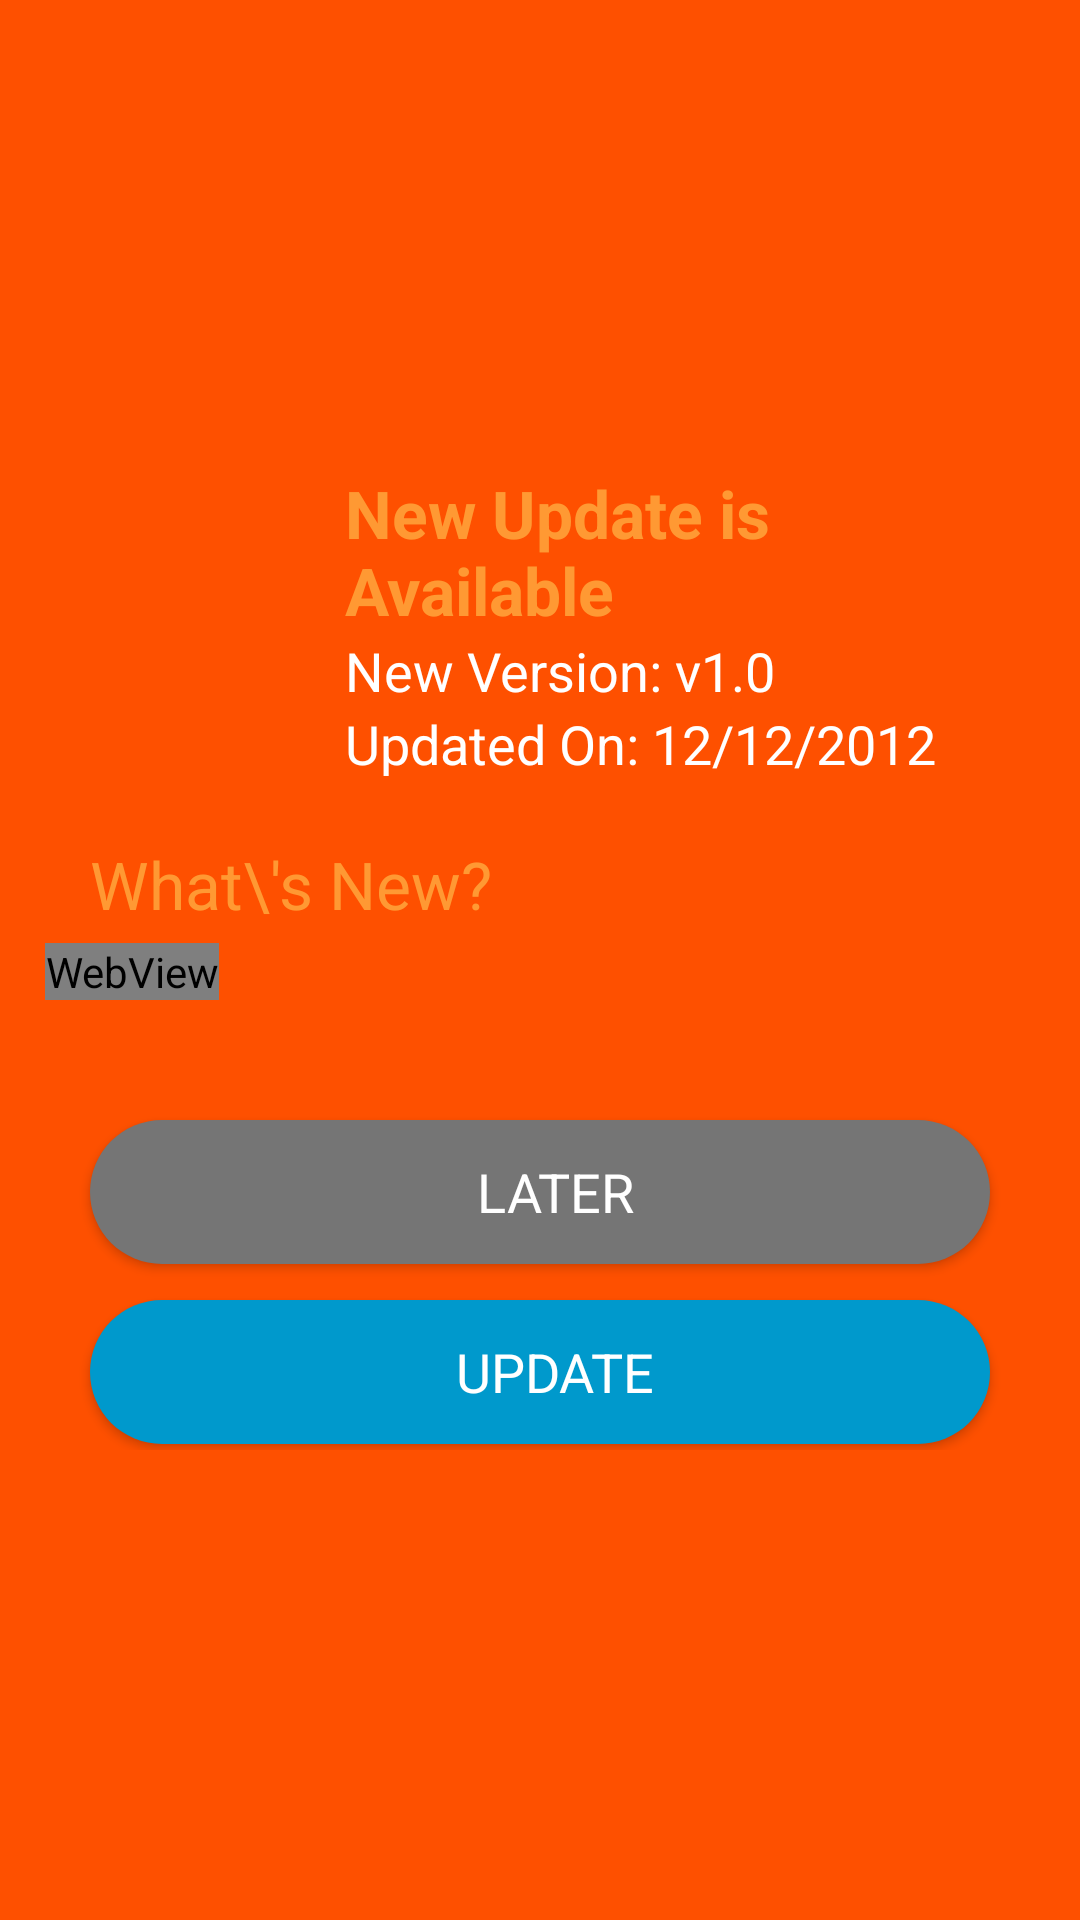

Write the Android layout XML for this screen, with the resource values it uses.
<!-- AndroidManifest.xml: application theme AppTheme -->
<!-- res/layout/activity_update_app.xml -->
<?xml version="1.0" encoding="utf-8"?>
<RelativeLayout
    xmlns:android="http://schemas.android.com/apk/res/android"
    xmlns:tools="http://schemas.android.com/tools"
    xmlns:app="http://schemas.android.com/apk/res-auto"
    android:layout_width="match_parent"
    android:layout_height="match_parent"
    android:background="@color/colorPrimary"
    tools:context=".activity.UpdateAppActivity">

    <LinearLayout
        android:layout_gravity="center"
        android:orientation="vertical"
        android:layout_width="wrap_content"
        android:layout_height="wrap_content"
        android:layout_centerInParent="true"
        android:layout_margin="15dp"
        tools:ignore="UselessParent">
        <LinearLayout
            android:orientation="horizontal"
            android:layout_width="wrap_content"
            android:layout_height="wrap_content" >
            <ImageView
                android:layout_gravity="center"
                android:layout_width="100.0dip"
                android:layout_height="100.0dip"
                android:src="@drawable/new_update"
                android:paddingEnd="20dp"
                android:paddingStart="0dp"/>
            <LinearLayout
                android:layout_gravity="center"
                android:orientation="vertical"
                android:layout_width="wrap_content"
                android:layout_height="wrap_content">
                <TextView
                    android:textAppearance="@style/Base.TextAppearance.AppCompat.Large"
                    android:textStyle="bold"
                    android:textColor="@color/colorAccent"
                    android:layout_width="wrap_content"
                    android:layout_height="wrap_content"
                    android:text="New Update is Available" />
                <TextView
                    android:textAppearance="@style/Base.TextAppearance.AppCompat.Medium"
                    android:textColor="#ffffffff"
                    android:id="@+id/version"
                    android:layout_width="wrap_content"
                    android:layout_height="wrap_content"
                    android:text="New Version: v1.0" />
                <TextView
                    android:textAppearance="@style/Base.TextAppearance.AppCompat.Medium"
                    android:textColor="#ffffffff"
                    android:id="@+id/date"
                    android:layout_width="wrap_content"
                    android:layout_height="wrap_content"
                    android:text="Updated On: 12/12/2012" />
            </LinearLayout>
        </LinearLayout>
        <TextView
            android:textAppearance="@style/Base.TextAppearance.AppCompat.Large"
            android:textColor="@color/colorAccent"
            android:gravity="center"
            android:layout_width="wrap_content"
            android:layout_height="wrap_content"
            android:layout_marginStart="15.0dip"
            android:layout_marginTop="20.0dip"
            android:text="What\'s New?" />
        <WebView
            android:textAppearance="@style/Base.TextAppearance.AppCompat.Medium"
            android:id="@+id/whatsnew"
            android:layout_width="wrap_content"
            android:layout_height="wrap_content"
            android:layout_marginLeft="0.0dip"
            android:layout_marginTop="5.0dip"
            android:layout_marginRight="0.0dip"
            android:text="• Bug Fixed\n• New Layout\n• Improved User Interface\n• Reduced App Size\n• Added More Ways to Earn"
            tools:ignore="WebViewLayout" />
        <TextView
            android:textAppearance="@style/Base.TextAppearance.AppCompat.Small"
            android:textSize="17.0sp"
            android:textColor="#ffffffff"
            android:id="@+id/forceUpdateNote"
            android:visibility="gone"
            android:layout_width="wrap_content"
            android:layout_height="wrap_content"
            android:layout_marginStart="20.0dip"
            android:layout_marginTop="15.0dip"
            android:layout_marginEnd="15.0dip"
            android:layout_marginBottom="30.0dip"
            android:text="Note: In order to continue using the app, you must have to update it to the latest version."  />
        <Button
            android:textAppearance="@style/Base.TextAppearance.AppCompat.Medium"
            android:textColor="#ffffffff"
            android:id="@+id/laterButton"
            android:background="@drawable/button_background_gray"
            android:clickable="true"
            android:layout_width="fill_parent"
            android:layout_height="wrap_content"
            android:layout_marginLeft="15.0dip"
            android:layout_marginTop="40.0dip"
            android:layout_marginRight="15.0dip"
            android:layout_marginBottom="2.0dip"
            android:foreground="?android:selectableItemBackground"
            android:text="LATER"
            android:focusable="true" />
        <Button
            android:textAppearance="@style/Base.TextAppearance.AppCompat.Medium"
            android:textColor="#ffffffff"
            android:id="@+id/updateButton"
            android:background="@drawable/button_background_blue"
            android:clickable="true"
            android:layout_width="fill_parent"
            android:layout_height="wrap_content"
            android:layout_marginLeft="15.0dip"
            android:layout_marginTop="10.0dip"
            android:layout_marginRight="15.0dip"
            android:layout_marginBottom="2.0dip"
            android:foreground="?android:selectableItemBackground"
            android:text="UPDATE"
            android:focusable="true" />
    </LinearLayout>

  </RelativeLayout>
<!-- resources referenced by this layout -->
<resources>
  <color name="colorAccent">#ff9933</color>
  <color name="colorPrimary">#fe5000</color>
  <!-- drawable button_background_blue (drawable) -->
  <?xml version="1.0" encoding="utf-8"?>
  <shape xmlns:android="http://schemas.android.com/apk/res/android" android:shape="rectangle" >
      <corners
          android:radius="26dp" />
  
      <solid
          android:color="@color/darkblue"/>
  
      <padding
          android:left="10dp"
          android:top="0dp"
          android:right="0dp"
          android:bottom="0dp" />
      <size
          android:width="182dp"
          android:height="40dp" />
  </shape>
  <!-- drawable button_background_gray (drawable) -->
  <?xml version="1.0" encoding="utf-8"?>
  <shape xmlns:android="http://schemas.android.com/apk/res/android" android:shape="rectangle" >
      <corners
          android:radius="26dp" />
  
      <solid
          android:color="#ff757575"/>
  
      <padding
          android:left="10dp"
          android:top="0dp"
          android:right="0dp"
          android:bottom="0dp" />
      <size
          android:width="182dp"
          android:height="40dp" />
  </shape>
  <style name="AppTheme" parent="Theme.AppCompat.Light.DarkActionBar">
          
          <item name="colorPrimary">@color/colorPrimary</item>
          <item name="colorPrimaryDark">@color/colorPrimaryDark</item>
          <item name="colorAccent">@color/colorAccent</item>
      </style>
  <item name="darkblue" type="color">#FF0099CC</item>
  <color name="colorPrimaryDark">#f47721</color>
</resources>
